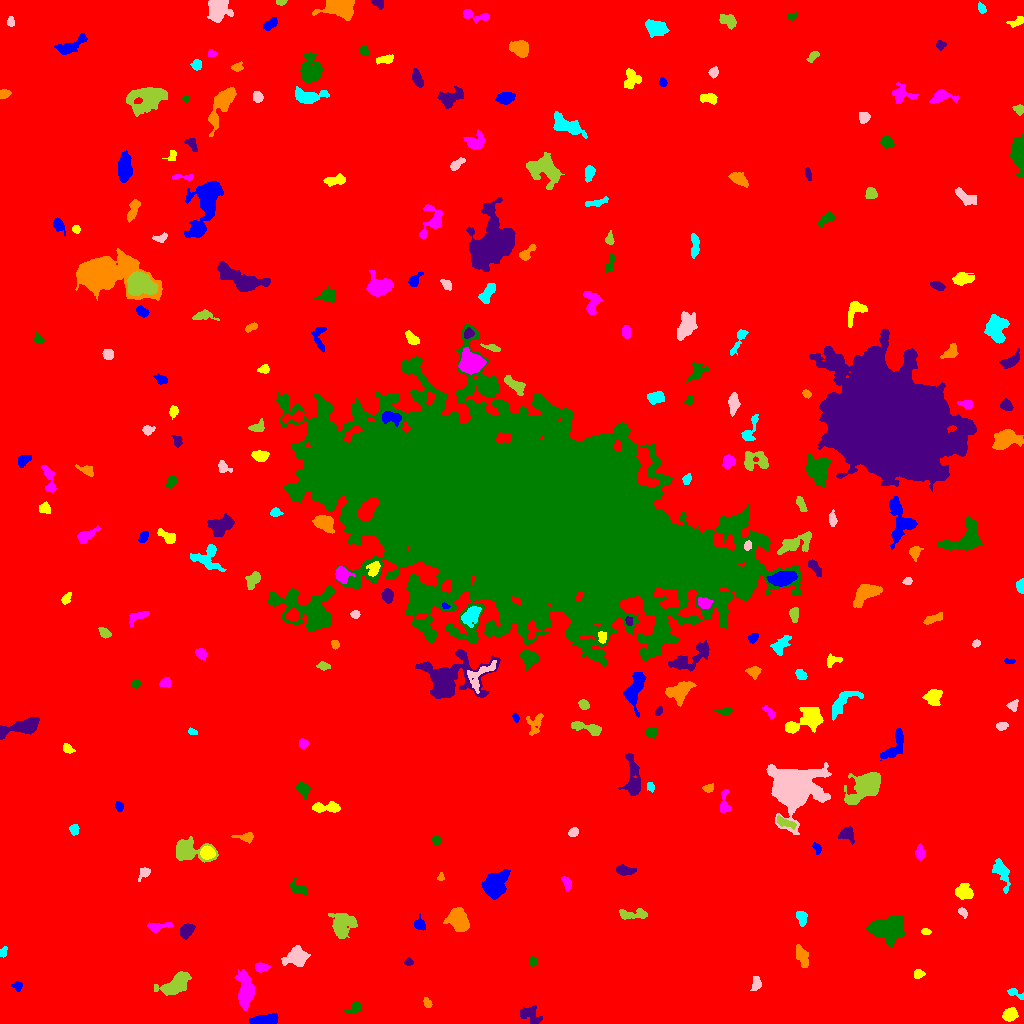

Source data for this figure (header and first rows):
ID, X, Y, A, B, theta, total_flux, mu_max, mu_median, mu_mean, R_fwhm, R_e, R10, R90, x_start, x_end, y_start, y_end, area, greylevel
0, 516.9, 517.4, 300.8, 294.3, -0.499, 2945706, 17.0, 3.0, 3.297, 114.3, 250.4, 95.55, 409.1, 0, 1023, 0, 1023, 893559, 3.297
1, 263.3, 2.67, 6.159, 2.172, 0.09957, 2498, 31.0, 8.0, 9.835, 4.222, 4.146, 1.596, 7.092, 249, 278, 0, 10, 254, 19.83
2, 1009, 9.107, 3.493, 2.652, 0.2532, 308.0, 5.0, 2.0, 1.721, 4.068, 3.742, 1.493, 5.863, 1002, 1018, 2, 16, 179, 10.72
3, 245.5, 32.16, 8.097, 3.617, -1.502, 3872, 22.0, 6.0, 7.744, 6.408, 6.206, 2.394, 10.49, 234, 254, 13, 54, 500, 14.74
4, 354.8, 16.01, 3.491, 2.455, 0.7154, 579.0, 10.0, 4.0, 4.42, 4.406, 3.432, 1.262, 5.557, 344, 361, 10, 22, 131, 12.42
5, 530.1, 9.176, 5.745, 3.647, -0.5017, 899.0, 7.0, 3.0, 3.525, 5.89, 5.202, 2.034, 8.098, 520, 542, 0, 18, 255, 10.53
6, 427.3, 20.23, 2.596, 1.803, -1.056, 326.0, 8.0, 4.0, 4.289, 3.949, 2.821, 1.128, 4.26, 423, 432, 16, 26, 76, 12.29
7, 1015, 30.45, 4.787, 1.638, -0.4567, 135.0, 4.0, 1.0, 1.262, 3.478, 2.764, 0.9772, 4.514, 1007, 1023, 24, 35, 107, 10.26
8, 756.3, 40.27, 3.538, 2.185, 1.492, 371.0, 7.0, 3.0, 3.041, 3.568, 3.432, 1.382, 5.412, 750, 761, 33, 47, 122, 11.04
9, 174.9, 38.69, 8.13, 3.978, 0.5601, 3923, 20.0, 8.0, 8.207, 7.334, 6.77, 2.585, 10.73, 154, 191, 28, 52, 478, 14.21
10, 445.2, 56.89, 8.658, 7.006, -0.6897, 13830, 37.0, 9.0, 12.69, 9.772, 8.759, 3.478, 14.91, 423, 474, 34, 73, 1090, 19.69
11, 17.54, 37.23, 2.323, 2.221, -1.363, 222.0, 6.0, 2.0, 2.612, 3.432, 2.706, 0.9772, 4.37, 11, 22, 32, 42, 85, 10.61
12, 919, 49.42, 2.569, 2.025, 0.1146, 384.0, 10.0, 4.0, 4.267, 3.478, 2.821, 1.128, 4.514, 914, 925, 45, 54, 90, 12.27
13, 261.1, 56.04, 3.511, 2.065, 0.03605, 457.0, 8.0, 4.0, 3.808, 4.478, 3.432, 1.382, 5.323, 255, 270, 51, 61, 120, 14.81
14, 532.6, 61.96, 2.487, 1.656, 1.531, 199.0, 5.0, 3.0, 2.843, 3.613, 2.585, 0.9772, 3.989, 529, 536, 57, 67, 70, 10.84
15, 408.6, 61.44, 1.924, 1.807, 0.4548, 183.0, 6.0, 3.0, 3.0, 3.338, 2.326, 0.9772, 3.656, 404, 413, 58, 66, 61, 11.0
16, 802.7, 65.69, 5.925, 2.549, -1.196, 527.0, 5.0, 2.0, 2.395, 5.232, 4.618, 1.784, 7.269, 796, 808, 56, 79, 220, 10.4
17, 3.254, 71.52, 2.569, 1.6, 1.184, 197.0, 6.0, 3.0, 2.775, 3.568, 2.585, 0.9772, 3.949, 0, 7, 66, 77, 71, 12.77
18, 296.7, 66.51, 5.111, 4.192, 0.1992, 2919, 20.0, 6.0, 7.868, 6.333, 5.499, 2.185, 9.132, 281, 310, 57, 78, 371, 14.87
19, 341.6, 98.43, 5.942, 5.75, 1.203, 1952, 11.0, 3.0, 4.05, 6.699, 6.232, 2.459, 10.33, 328, 357, 85, 110, 482, 12.05
20, 945.1, 86.42, 2.351, 1.949, 0.3702, 211.0, 6.0, 2.0, 2.398, 3.523, 2.706, 0.9772, 4.222, 940, 951, 82, 92, 88, 11.4
21, 419.8, 99.11, 3.247, 2.503, -1.171, 274.0, 4.0, 2.0, 2.228, 5.109, 3.568, 1.382, 5.441, 414, 425, 93, 110, 123, 10.23
22, 925.3, 92.02, 2.346, 1.412, -0.1302, 184.0, 7.0, 3.0, 3.016, 2.459, 2.257, 0.7979, 3.7, 921, 931, 89, 95, 61, 11.02
23, 157.7, 96.8, 6.684, 2.192, 0.1205, 706.0, 8.0, 4.0, 4.228, 5.614, 4.334, 1.693, 6.676, 147, 172, 91, 101, 167, 12.23
24, 886.3, 94.21, 8.392, 5.581, -0.06883, 4879, 18.0, 5.0, 6.514, 8.387, 7.858, 3.141, 12.89, 866, 905, 77, 108, 749, 14.51
25, 187, 93.06, 3.689, 2.59, 0.7636, 808.0, 10.0, 4.0, 4.489, 4.951, 3.868, 1.596, 6.283, 180, 195, 84, 100, 180, 12.49
26, 458.4, 103.5, 5.627, 4.049, -0.996, 3066, 16.0, 6.0, 7.197, 7.797, 6.05, 2.523, 9.525, 443, 469, 92, 116, 426, 15.2
27, 801.7, 106.2, 3.494, 2.387, -1.329, 508.0, 8.0, 4.0, 3.655, 4.72, 3.568, 1.382, 5.614, 796, 807, 97, 112, 139, 11.65
28, 962.5, 111.5, 2.48, 1.656, -0.9293, 176.0, 6.0, 2.0, 2.316, 3.038, 2.459, 0.9772, 4.107, 958, 967, 105, 116, 76, 12.32
29, 633.4, 109.1, 7.977, 2.373, 0.03406, 778.0, 8.0, 3.0, 3.489, 5.47, 4.72, 1.784, 7.442, 619, 647, 104, 115, 223, 12.49
30, 260.5, 113.5, 8.492, 4.054, -0.9706, 4442, 24.0, 5.0, 7.989, 6.864, 6.129, 2.459, 10.88, 243, 271, 100, 136, 556, 14.99
31, 494.3, 138.6, 6.055, 4.366, 1.017, 5155, 28.0, 7.0, 9.356, 7.024, 6.206, 2.459, 10.37, 481, 510, 124, 154, 551, 17.36
32, 963.3, 131.5, 4.459, 3.28, -0.2846, 783.0, 8.0, 3.0, 3.304, 5.698, 4.687, 1.871, 7.421, 955, 973, 124, 140, 237, 11.3
33, 566.6, 140.8, 3.526, 1.848, -1.155, 272.0, 6.0, 2.0, 2.495, 3.785, 3.09, 1.128, 4.951, 561, 571, 132, 147, 109, 11.5
34, 297.9, 134.7, 4.605, 2.592, -0.5725, 355.0, 5.0, 2.0, 2.219, 4.514, 4.029, 1.596, 6.257, 289, 306, 128, 146, 160, 10.22
35, 624.6, 153.1, 4.753, 2.227, -0.09794, 598.0, 8.0, 3.0, 3.581, 4.918, 3.949, 1.493, 6.283, 616, 636, 148, 159, 167, 11.58
36, 440.6, 146.2, 2.096, 1.57, 1.251, 140.0, 6.0, 3.0, 2.8, 3.038, 2.185, 0.7979, 3.338, 437, 444, 143, 151, 50, 12.8
37, 1002, 151, 7.396, 2.961, -1.218, 751.0, 6.0, 2.0, 2.554, 6.257, 5.078, 1.954, 8.117, 992, 1010, 130, 165, 294, 10.55
38, 144.3, 150.7, 3.564, 2.283, 0.7988, 189.0, 4.0, 2.0, 1.703, 4.297, 3.141, 1.128, 5.078, 138, 150, 142, 156, 111, 12.7
39, 188.3, 173.4, 8.731, 5.083, -0.1831, 2788, 15.0, 5.0, 5.414, 6.482, 6.257, 2.459, 10.46, 176, 218, 161, 187, 515, 13.41
40, 667.2, 159, 3.163, 1.553, 1.565, 201.0, 6.0, 2.0, 2.258, 3.478, 2.706, 0.9772, 4.222, 664, 671, 152, 167, 89, 11.26
41, 817.2, 175.6, 2.57, 1.61, -1.139, 190.0, 7.0, 2.0, 2.405, 2.585, 2.459, 0.7979, 3.989, 812, 821, 169, 181, 79, 13.41
42, 207.4, 170.7, 3.334, 2.823, 0.0009997, 865.0, 11.0, 5.0, 5.029, 4.918, 3.989, 1.596, 6.18, 200, 215, 164, 178, 172, 18.03
43, 920, 170.3, 3.186, 1.913, 1.562, 250.0, 5.0, 2.0, 1.984, 3.909, 3.09, 1.128, 4.754, 915, 925, 163, 180, 126, 10.98
44, 436, 183.8, 2.32, 2.056, -1.29, 259.0, 6.0, 3.0, 3.237, 4.029, 2.877, 1.128, 4.334, 432, 440, 178, 188, 80, 12.24
45, 846.8, 189.6, 3.635, 3.262, -0.3162, 539.0, 7.0, 3.0, 2.978, 4.549, 4.029, 1.493, 6.433, 838, 854, 179, 197, 181, 10.98
46, 247.6, 186.2, 2.614, 1.906, 0.1762, 240.0, 6.0, 1.0, 1.791, 3.613, 2.764, 0.9772, 4.549, 231, 253, 180, 191, 134, 10.79
47, 74.3, 194.2, 2.539, 2.157, 1.413, 259.0, 6.0, 3.0, 2.755, 3.909, 2.932, 1.128, 4.687, 69, 79, 188, 199, 94, 10.76
48, 573.6, 190.9, 2.127, 1.878, 0.7612, 209.0, 6.0, 2.0, 2.402, 3.478, 2.523, 0.9772, 4.068, 568, 578, 187, 196, 87, 11.4
49, 784.3, 201.3, 5.315, 1.961, -0.3828, 452.0, 7.0, 3.0, 3.013, 3.785, 3.7, 1.382, 6.024, 777, 796, 194, 208, 150, 15.01
50, 982.1, 214.7, 6.706, 2.19, -0.3053, 555.0, 7.0, 3.0, 3.136, 4.029, 4.478, 1.596, 6.84, 971, 994, 209, 222, 177, 10.14
51, 119.2, 216.9, 2.258, 1.834, -1.235, 174.0, 5.0, 2.0, 2.231, 3.338, 2.585, 0.9772, 3.989, 115, 123, 212, 222, 78, 12.23
52, 327.1, 216, 7.945, 2.231, 0.007056, 705.0, 8.0, 3.0, 2.987, 5.202, 4.549, 1.693, 7.313, 312, 340, 211, 222, 236, 10.99
53, 724.5, 218.9, 6.379, 2.564, -1.549, 530.0, 7.0, 3.0, 3.212, 4.687, 3.949, 1.596, 6.206, 720, 731, 211, 234, 165, 12.21
54, 303.3, 234.9, 3.702, 2.634, -0.972, 807.0, 12.0, 4.0, 4.981, 4.549, 3.7, 1.493, 5.997, 296, 310, 224, 241, 162, 12.98
55, 632.8, 243.4, 11.17, 3.382, -1.5, 1598, 13.0, 3.0, 3.591, 4.442, 5.642, 2.034, 9.821, 618, 640, 228, 270, 445, 11.59
56, 708.2, 235.2, 2.624, 1.702, 0.1954, 232.0, 7.0, 3.0, 2.795, 3.038, 2.585, 0.9772, 4.146, 702, 713, 231, 240, 83, 13.8
57, 650.5, 236.9, 2.346, 1.621, -1.194, 172.0, 5.0, 3.0, 2.529, 3.338, 2.459, 0.9772, 3.827, 647, 654, 231, 241, 68, 12.53
58, 790.9, 236.3, 8.498, 8.104, -0.4821, 46168, 142.0, 6.0, 22.61, 8.463, 8.406, 3.29, 16.12, 766, 831, 189, 261, 2042, 30.61
59, 867.3, 238.1, 8.164, 4.813, 0.7115, 6229, 29.0, 5.0, 8.305, 7.378, 6.84, 2.706, 11.82, 844, 880, 219, 251, 750, 16.31
... 220 more rows
